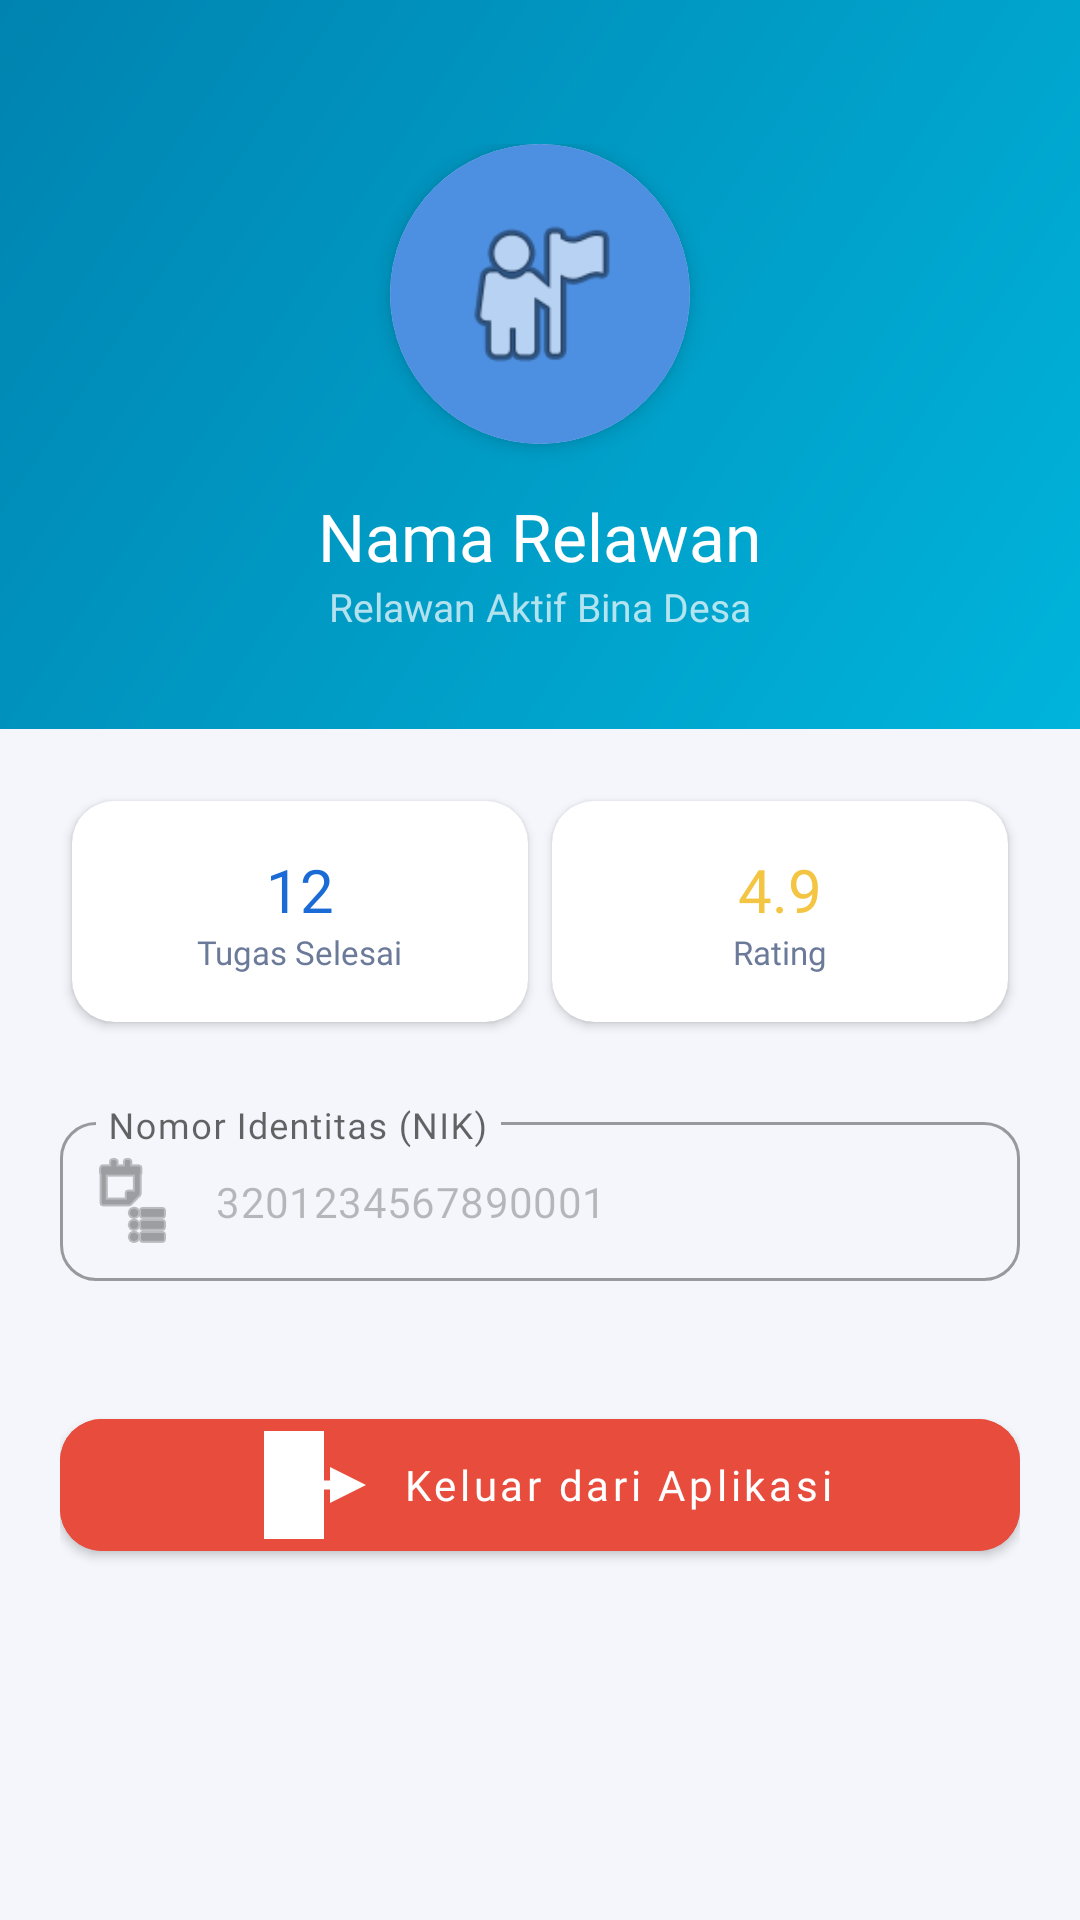

Write the Android layout XML for this screen, with the resource values it uses.
<!-- AndroidManifest.xml: application theme Theme.AquaFlow -->
<!-- res/layout/fragment_profile.xml -->
<?xml version="1.0" encoding="utf-8"?>
<androidx.coordinatorlayout.widget.CoordinatorLayout
    xmlns:android="http://schemas.android.com/apk/res/android"
    xmlns:app="http://schemas.android.com/apk/res-auto"
    android:layout_width="match_parent"
    android:layout_height="match_parent"
    android:background="@color/bd_bg">

    <androidx.core.widget.NestedScrollView
        android:layout_width="match_parent"
        android:layout_height="match_parent">

        <LinearLayout
            android:layout_width="match_parent"
            android:layout_height="wrap_content"
            android:orientation="vertical">

            
            <LinearLayout
                android:layout_width="match_parent"
                android:layout_height="wrap_content"
                android:background="@drawable/bg_teal_gradient"
                android:orientation="vertical"
                android:gravity="center"
                android:paddingTop="48dp"
                android:paddingBottom="32dp"
                android:paddingHorizontal="20dp">

                <androidx.cardview.widget.CardView
                    android:layout_width="100dp"
                    android:layout_height="100dp"
                    app:cardCornerRadius="50dp"
                    app:cardElevation="4dp"
                    android:layout_marginBottom="16dp">
                    <ImageView
                        android:id="@+id/imgProfileAvatar"
                        android:layout_width="match_parent"
                        android:layout_height="match_parent"
                        android:scaleType="centerCrop"
                        android:src="@android:drawable/ic_menu_myplaces"
                        android:padding="20dp"
                        android:background="@color/bd_primary_light"
                        android:contentDescription="Avatar"/>
                </androidx.cardview.widget.CardView>

                <TextView
                    android:id="@+id/tvProfileName"
                    android:layout_width="wrap_content"
                    android:layout_height="wrap_content"
                    android:text="Nama Relawan"
                    android:fontFamily="@font/poppins_bold"
                    android:textSize="22sp"
                    android:textColor="@color/text_white"/>

                <TextView
                    android:layout_width="wrap_content"
                    android:layout_height="wrap_content"
                    android:text="Relawan Aktif Bina Desa"
                    android:fontFamily="@font/poppins_regular"
                    android:textSize="13sp"
                    android:textColor="@color/text_white_70"/>
            </LinearLayout>

            <LinearLayout
                android:layout_width="match_parent"
                android:layout_height="wrap_content"
                android:orientation="vertical"
                android:padding="20dp">

                
                <GridLayout
                    android:layout_width="match_parent"
                    android:layout_height="wrap_content"
                    android:columnCount="2"
                    android:layout_marginBottom="24dp">

                    <androidx.cardview.widget.CardView
                        android:layout_width="0dp"
                        android:layout_height="wrap_content"
                        android:layout_columnWeight="1"
                        android:layout_margin="4dp"
                        app:cardCornerRadius="14dp"
                        app:cardElevation="2dp">
                        <LinearLayout
                            android:layout_width="match_parent"
                            android:layout_height="wrap_content"
                            android:orientation="vertical"
                            android:padding="16dp"
                            android:gravity="center">
                            <TextView
                                android:layout_width="wrap_content"
                                android:layout_height="wrap_content"
                                android:text="12"
                                android:fontFamily="@font/poppins_bold"
                                android:textSize="20sp"
                                android:textColor="@color/bd_primary"/>
                            <TextView
                                android:layout_width="wrap_content"
                                android:layout_height="wrap_content"
                                android:text="Tugas Selesai"
                                android:fontFamily="@font/poppins_regular"
                                android:textSize="11sp"
                                android:textColor="@color/bd_text_secondary"/>
                        </LinearLayout>
                    </androidx.cardview.widget.CardView>

                    <androidx.cardview.widget.CardView
                        android:layout_width="0dp"
                        android:layout_height="wrap_content"
                        android:layout_columnWeight="1"
                        android:layout_margin="4dp"
                        app:cardCornerRadius="14dp"
                        app:cardElevation="2dp">
                        <LinearLayout
                            android:layout_width="match_parent"
                            android:layout_height="wrap_content"
                            android:orientation="vertical"
                            android:padding="16dp"
                            android:gravity="center">
                            <TextView
                                android:layout_width="wrap_content"
                                android:layout_height="wrap_content"
                                android:text="4.9"
                                android:fontFamily="@font/poppins_bold"
                                android:textSize="20sp"
                                android:textColor="@color/bd_star"/>
                            <TextView
                                android:layout_width="wrap_content"
                                android:layout_height="wrap_content"
                                android:text="Rating"
                                android:fontFamily="@font/poppins_regular"
                                android:textSize="11sp"
                                android:textColor="@color/bd_text_secondary"/>
                        </LinearLayout>
                    </androidx.cardview.widget.CardView>
                </GridLayout>

                
                <com.google.android.material.textfield.TextInputLayout
                    style="@style/Widget.MaterialComponents.TextInputLayout.OutlinedBox"
                    android:layout_width="match_parent"
                    android:layout_height="wrap_content"
                    android:hint="Nomor Identitas (NIK)"
                    android:layout_marginBottom="16dp"
                    app:startIconDrawable="@android:drawable/ic_menu_agenda"
                    app:boxCornerRadiusTopStart="12dp"
                    app:boxCornerRadiusTopEnd="12dp"
                    app:boxCornerRadiusBottomStart="12dp"
                    app:boxCornerRadiusBottomEnd="12dp">
                    <com.google.android.material.textfield.TextInputEditText
                        android:layout_width="match_parent"
                        android:layout_height="wrap_content"
                        android:text="3201234567890001"
                        android:enabled="false"
                        android:fontFamily="@font/poppins_regular"
                        android:textSize="14sp"/>
                </com.google.android.material.textfield.TextInputLayout>

                
                <com.google.android.material.button.MaterialButton
                    android:id="@+id/btnLogout"
                    android:layout_width="match_parent"
                    android:layout_height="56dp"
                    android:text="Keluar dari Aplikasi"
                    android:fontFamily="@font/poppins_bold"
                    android:textAllCaps="false"
                    app:cornerRadius="14dp"
                    android:backgroundTint="@color/bd_red"
                    app:icon="@drawable/ic_exit"
                    app:iconGravity="textStart"
                    android:layout_marginTop="24dp"/>

            </LinearLayout>
        </LinearLayout>
    </androidx.core.widget.NestedScrollView>

</androidx.coordinatorlayout.widget.CoordinatorLayout>
<!-- resources referenced by this layout -->
<resources>
  <color name="bd_bg">#F4F6FB</color>
  <color name="bd_primary">#1A6BD6</color>
  <color name="bd_primary_light">#4D8FE0</color>
  <color name="bd_red">#E74C3C</color>
  <color name="bd_star">#F4C542</color>
  <color name="bd_text_secondary">#6B7A99</color>
  <color name="text_white">#FFFFFF</color>
  <color name="text_white_70">#B3FFFFFF</color>
  <!-- drawable bg_teal_gradient (drawable) -->
  <?xml version="1.0" encoding="utf-8"?>
  <shape xmlns:android="http://schemas.android.com/apk/res/android">
      <gradient
          android:type="linear"
          android:angle="135"
          android:startColor="#00B4DB"
          android:endColor="#0083B0"/>
  </shape>
  <!-- drawable ic_exit (drawable) -->
  <?xml version="1.0" encoding="utf-8"?>
  <vector xmlns:android="http://schemas.android.com/apk/res/android"
      android:width="44dp" android:height="44dp"
      android:viewportWidth="44" android:viewportHeight="44">
      <path android:fillColor="#FFCDD2"
          android:pathData="M6,4 L26,4 L26,40 L6,40 Z"/>
      <path android:fillColor="#FFFFFF"
          android:pathData="M8,6 L24,6 L24,38 L8,38 Z"/>
      <path android:fillColor="#E53935"
          android:pathData="M28,16 L40,22 L28,28 Z"/>
      <path android:fillColor="#E53935" android:strokeColor="#E53935" android:strokeWidth="3"
          android:pathData="M28,22 L16,22"/>
      <path android:fillColor="#90A4AE"
          android:pathData="M21,19m-3,0a3,3 0,1 1,6 0a3,3 0,1 1,-6 0"/>
  </vector>
  <style name="Theme.AquaFlow" parent="Theme.MaterialComponents.Light.NoActionBar">
          <item name="colorPrimary">@color/colorPrimary</item>
          <item name="colorPrimaryVariant">@color/colorPrimaryDark</item>
          <item name="colorOnPrimary">@color/white</item>
          <item name="android:statusBarColor">@color/gradientStart</item>
      </style>
  <color name="colorPrimary">#00B4DB</color>
  <color name="colorPrimaryDark">#0083B0</color>
  <color name="white">#FFFFFF</color>
  <color name="gradientStart">#2196F3</color>
</resources>
